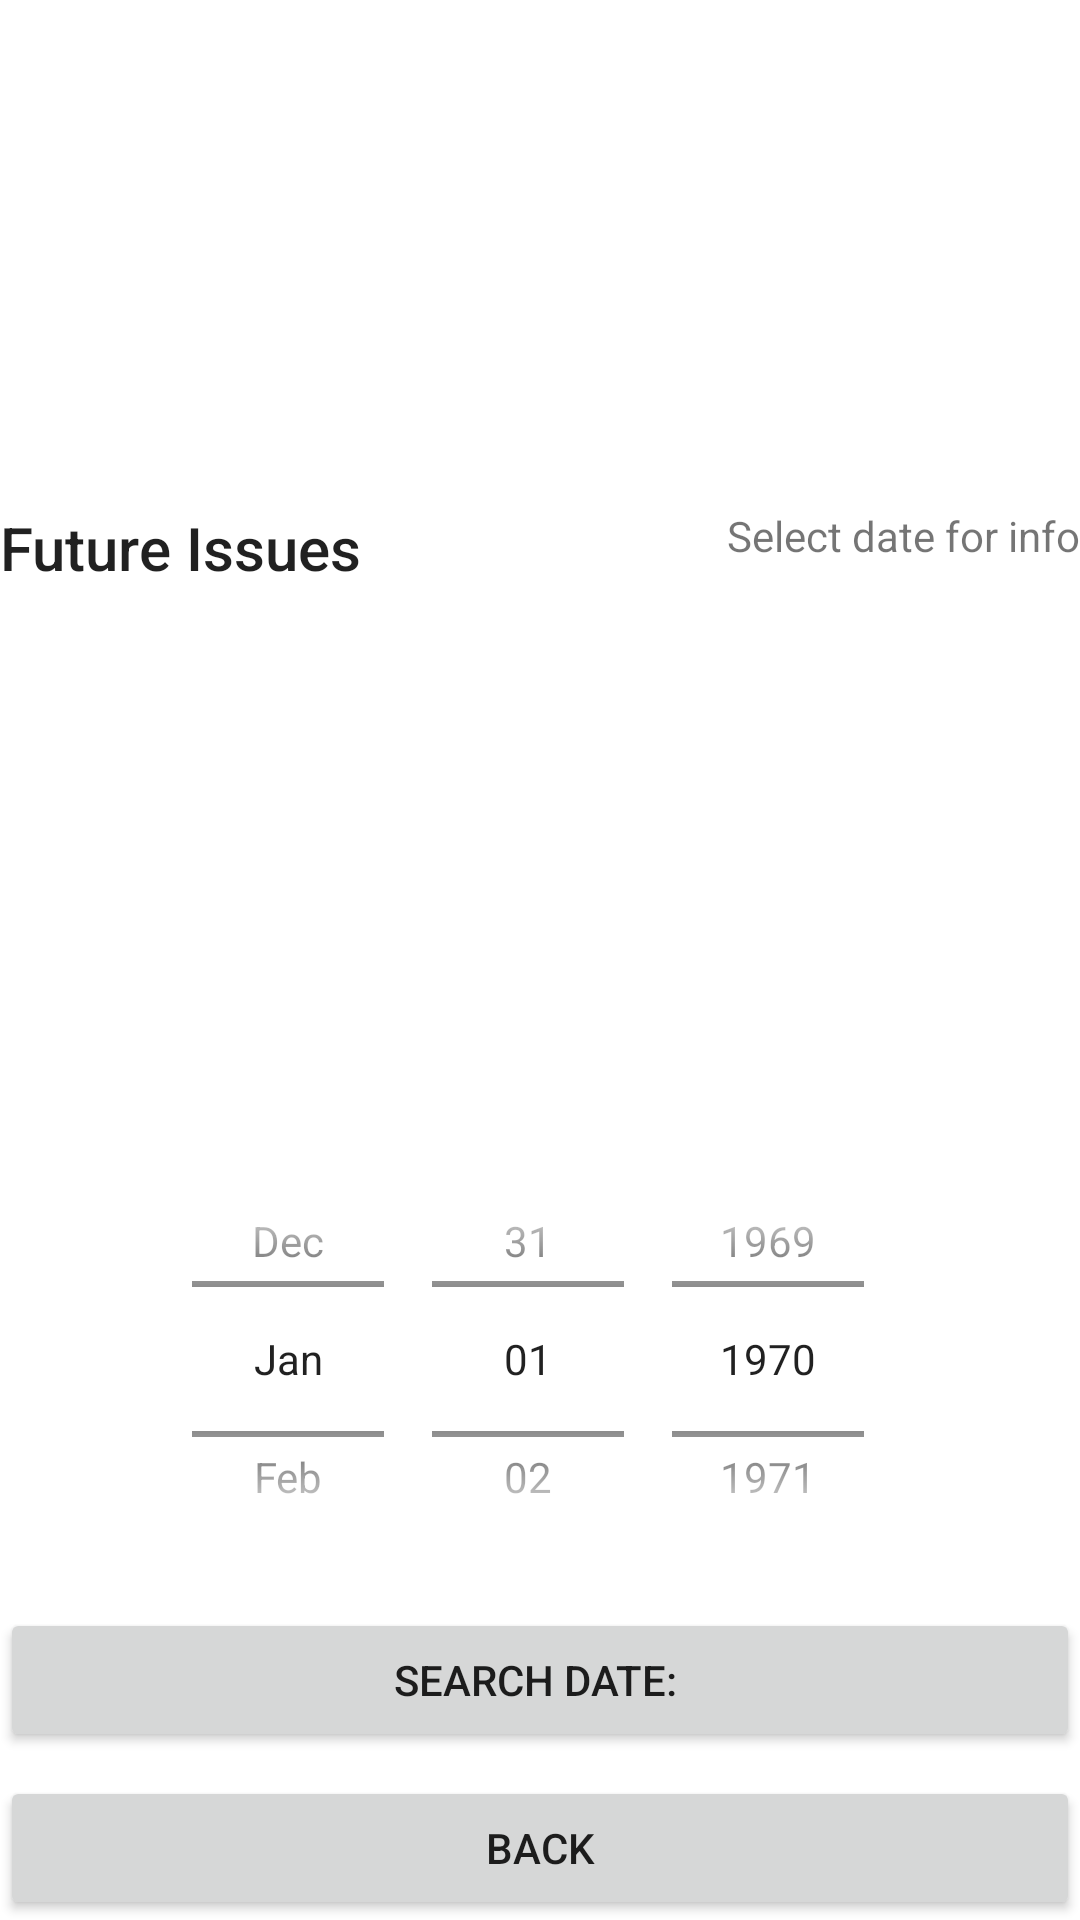

This screen was rendered from an Android layout file. Write that file and the resources it references.
<!-- AndroidManifest.xml: application theme Theme.TrafficDistributionsFinder -->
<!-- res/layout/future_fragment.xml -->
<?xml version="1.0" encoding="utf-8"?>
<LinearLayout
    xmlns:app="http://schemas.android.com/apk/res-auto"
    xmlns:android="http://schemas.android.com/apk/res/android"
    android:layout_width="match_parent"
    android:layout_height="match_parent"
    android:orientation="vertical"
    android:gravity="center"
    android:layout_gravity="center">

    <LinearLayout
        android:orientation="horizontal"
        android:layout_width="match_parent"
        android:layout_height="wrap_content"
        android:layout_weight="1"
        android:layout_marginTop="0dp"
        android:layout_marginBottom="8dp"
        android:gravity="center"
        >

        
        <TextView
            android:layout_width="0dp"
            android:layout_height="32dp"
            android:layout_weight="4"
            android:gravity="start"
            android:textAppearance="@style/TextAppearance.AppCompat.Title"
            android:text="Future Issues" />


        <TextView
            android:layout_width="0dp"
            android:layout_height="32dp"
            android:layout_weight="6"
            android:gravity="end"
            android:textAppearance="@style/TextAppearance.AppCompat.Small"
            app:autoSizeTextType="uniform"
            app:autoSizeMinTextSize="10sp"
            app:autoSizeMaxTextSize="14sp"
            app:autoSizeStepGranularity="1sp"
            android:text="Select date for info"/>
    </LinearLayout>


    <LinearLayout
        android:layout_width="match_parent"
        android:layout_height="wrap_content"
        android:padding="0dp"
        android:layout_margin="0dp"
        android:orientation="vertical" >


        <DatePicker
            android:id="@+id/futureDatePicker"
            android:layout_width="match_parent"
            android:layout_height="150dp"
            android:padding="0dp"
            android:layout_margin="0dp"
            android:datePickerMode="spinner"
            android:calendarViewShown="false"
            />


        <Button
            android:id="@+id/searchDateButton"
            android:layout_width="match_parent"
            android:layout_height="wrap_content"
            android:layout_marginTop="8dp"
            app:iconGravity="start"
            android:text="Search Date: "/>

    </LinearLayout>









    <Button
        android:id="@+id/backButton"
        android:layout_width="match_parent"
        android:layout_height="wrap_content"
        android:layout_marginTop="8dp"
        app:iconGravity="start"
        android:text="Back"/>









</LinearLayout>
<!-- resources referenced by this layout -->
<resources>
  <style name="Theme.TrafficDistributionsFinder" parent="Theme.MaterialComponents.DayNight.DarkActionBar">
          
          <item name="colorPrimary">@color/purple_500</item>
          <item name="colorPrimaryVariant">@color/purple_700</item>
          <item name="colorOnPrimary">@color/white</item>
          
          <item name="colorSecondary">@color/teal_200</item>
          <item name="colorSecondaryVariant">@color/teal_700</item>
          <item name="colorOnSecondary">@color/black</item>
          
          <item name="android:statusBarColor" tools:targetApi="l">?attr/colorPrimaryVariant</item>
          
      </style>
  <color name="purple_500">#FF6200EE</color>
  <color name="purple_700">#FF3700B3</color>
  <color name="white">#FFFFFFFF</color>
  <color name="teal_200">#FF03DAC5</color>
  <color name="teal_700">#FF018786</color>
  <color name="black">#FF000000</color>
</resources>
